Image classification data set "detector_blue_on_table" (565-cyber/lerobot on GitHub). Class labels (2): negative, positive.

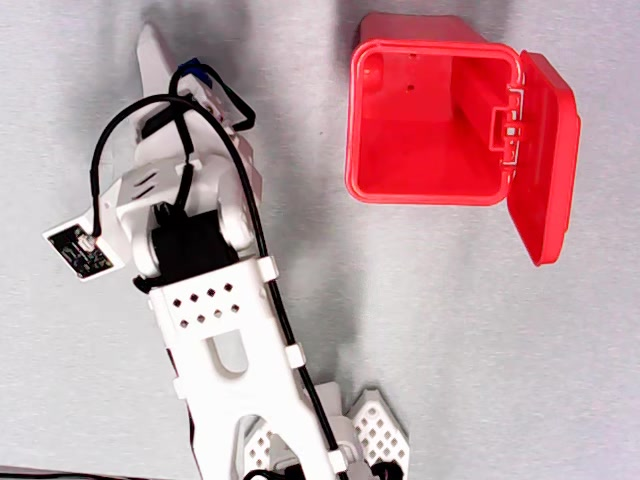
Label: positive

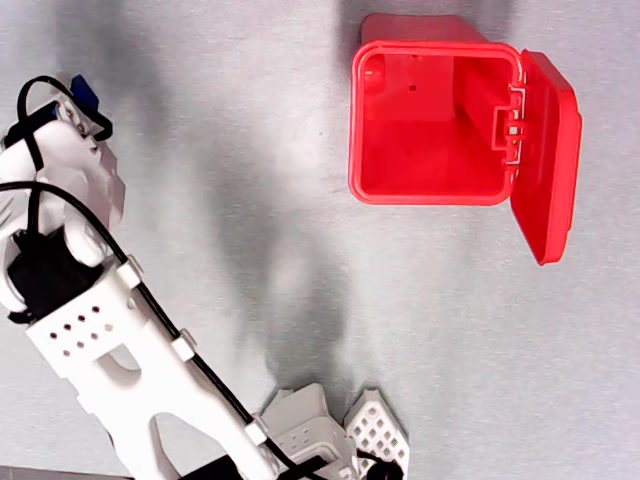
Label: negative

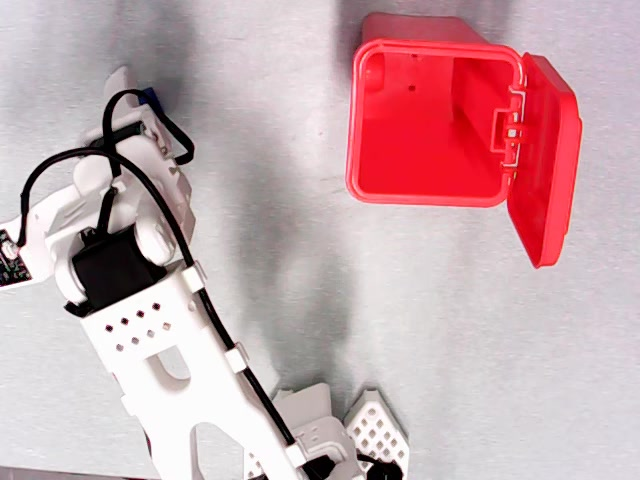
Label: positive

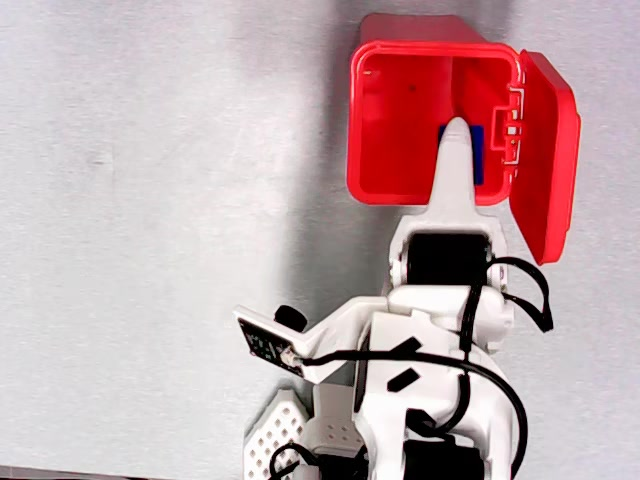
Label: negative

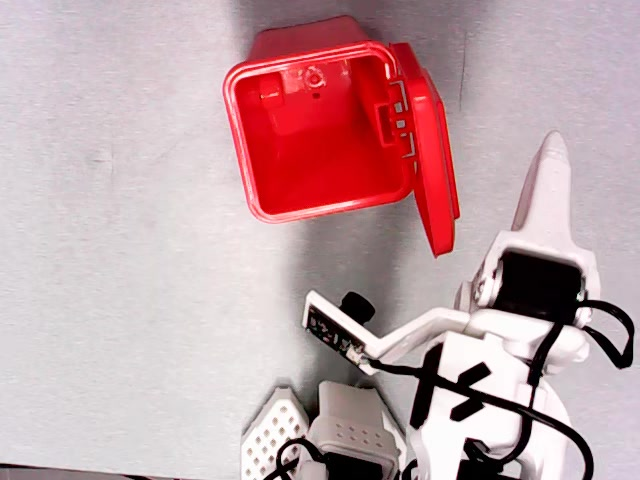
Label: negative

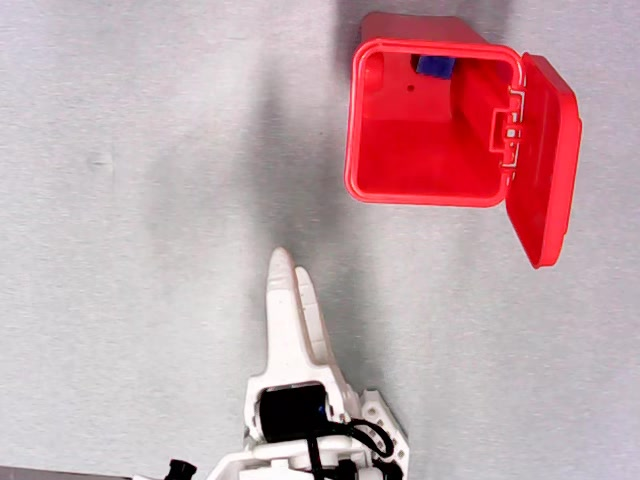
Label: positive
